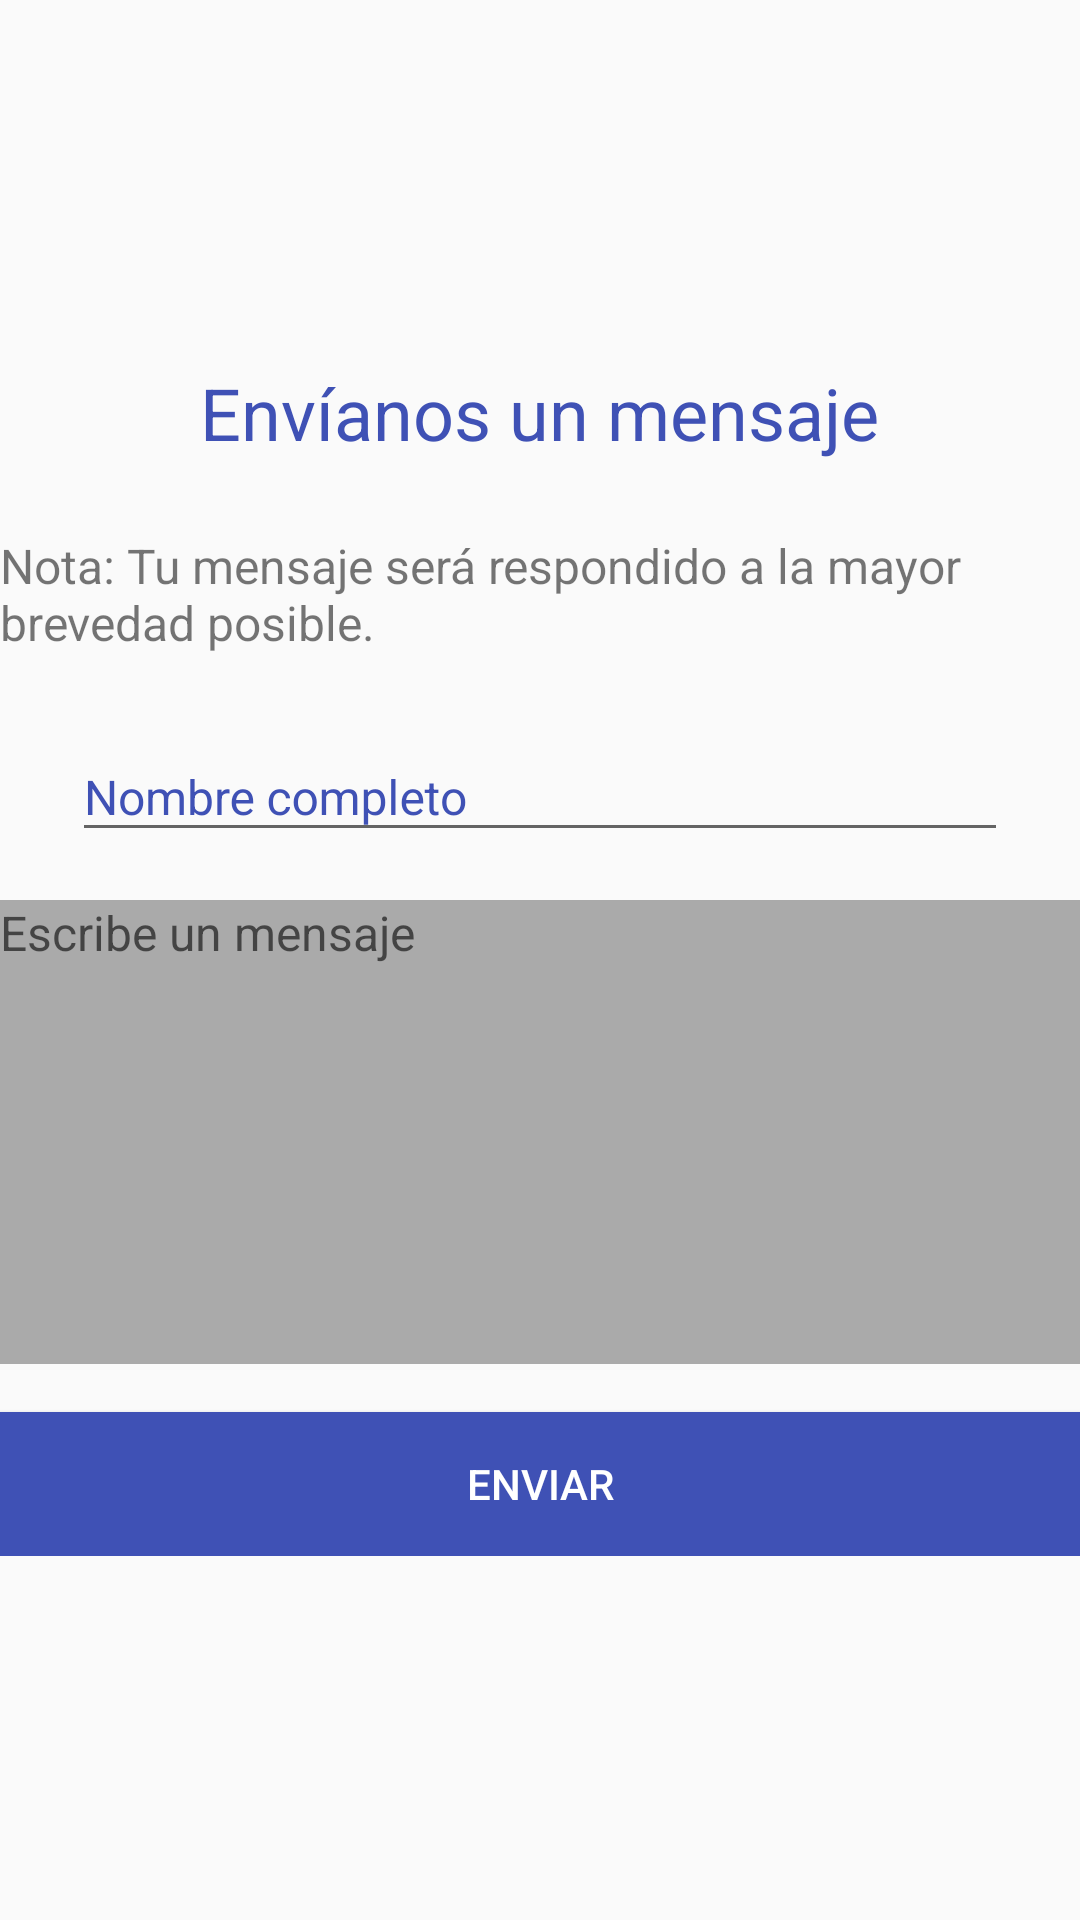

Write the Android layout XML for this screen, with the resource values it uses.
<!-- AndroidManifest.xml: application theme AppTheme -->
<!-- res/layout/fragment_mensaje.xml -->
<LinearLayout xmlns:android="http://schemas.android.com/apk/res/android"
    xmlns:tools="http://schemas.android.com/tools"
    android:layout_width="match_parent"
    android:layout_height="match_parent"
    android:layout_margin="16dp"
    android:gravity="center"
    android:orientation="vertical">

    <ScrollView
        android:layout_width="wrap_content"
        android:layout_height="wrap_content">

        <LinearLayout
            android:layout_width="wrap_content"
            android:layout_height="wrap_content"
            android:orientation="vertical">

            <TextView
                android:id="@+id/titulo_mensaje"
                android:textColor="@color/colorPrimary"
                android:layout_width="wrap_content"
                android:layout_height="wrap_content"
                android:layout_gravity="center_horizontal"
                android:layout_marginBottom="24dp"
                android:text="@string/mensaje_titulo"
                android:textSize="24sp" />

            <TextView
                android:layout_width="wrap_content"
                android:layout_height="wrap_content"
                android:layout_marginBottom="16dp"
                android:text="@string/nota_mensaje"
                android:textSize="16sp" />

            <android.support.design.widget.TextInputLayout
                android:layout_width="match_parent"
                android:layout_height="wrap_content"
                android:textColorHint="@color/colorPrimary"
                android:layout_marginBottom="16dp">

                <EditText
                    android:id="@+id/mensaje_nombre"
                    style="@style/texto_registro"
                    android:hint="@string/mensaje_nombre_competo"
                    android:inputType="textCapWords" />
            </android.support.design.widget.TextInputLayout>

            <EditText
                android:id="@+id/mensaje_texto"
                android:layout_width="match_parent"
                android:layout_height="wrap_content"
                android:layout_marginBottom="16dp"
                android:background="@android:color/darker_gray"
                android:gravity="start|end"
                android:hint="@string/hint_mensaje"
                android:inputType="textMultiLine"
                android:lines="10"
                android:maxLines="10"
                android:minLines="8"
                android:scrollbars="vertical"
                android:textSize="16sp" />

            <Button
                android:id="@+id/mensaje_boton_enviar"
                android:layout_width="match_parent"
                android:layout_height="wrap_content"
                android:background="@color/colorPrimary"
                android:text="Enviar"
                android:textColor="@color/cardview_light_background" />
        </LinearLayout>
    </ScrollView>
</LinearLayout>
<!-- resources referenced by this layout -->
<resources>
  <color name="colorPrimary">#3F51B5</color>
  <string name="hint_mensaje">Escribe un mensaje</string>
  <string name="mensaje_nombre_competo">Nombre completo</string>
  <string name="mensaje_titulo">Envíanos un mensaje</string>
  <string name="nota_mensaje">Nota: Tu mensaje será respondido a la mayor brevedad posible.</string>
  <style name="texto_registro">
          <item name="android:textSize">16sp</item>
          <item name="android:layout_width">match_parent</item>
          <item name="android:layout_height">wrap_content</item>
          <item name="android:layout_marginTop">24dp</item>
          <item name="android:layout_marginLeft">24dp</item>
          <item name="android:layout_marginRight">24dp</item>
      </style>
  <style name="AppTheme" parent="Theme.AppCompat.Light.DarkActionBar">
          
          <item name="colorPrimary">@color/colorPrimary</item>
          <item name="colorPrimaryDark">@color/colorPrimaryDark</item>
          <item name="colorAccent">@color/colorAccent</item>
      </style>
  <color name="colorPrimaryDark">#303F9F</color>
  <color name="colorAccent">#FF4081</color>
</resources>
